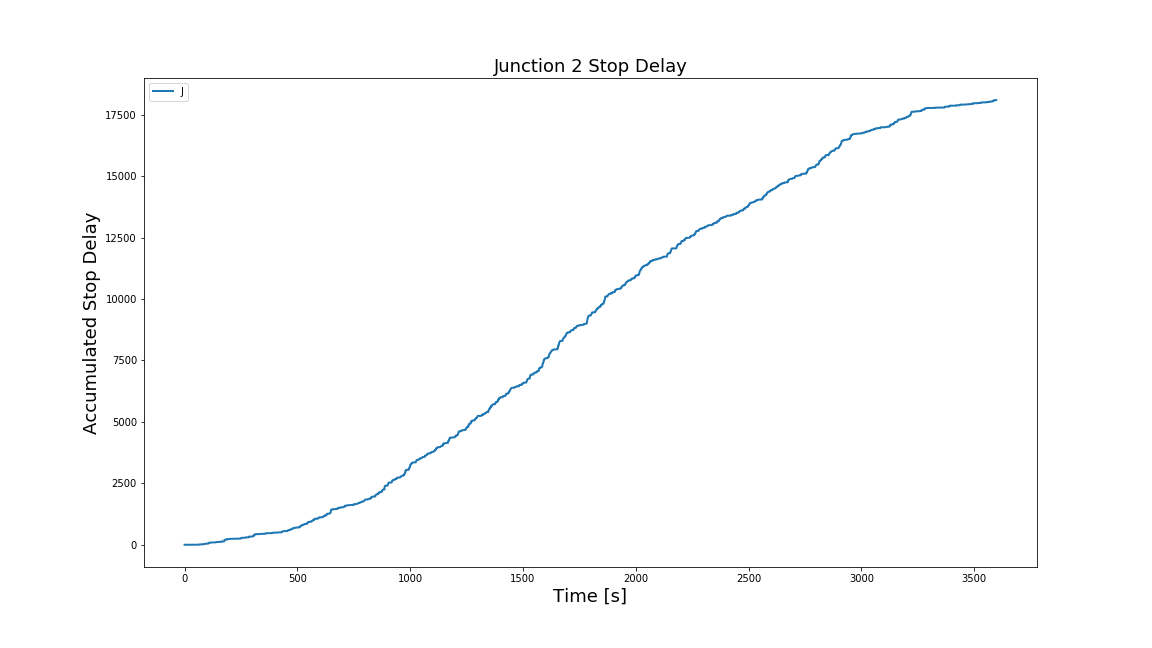

The data file committed next to this chart (first rows):
Time, Junction 2 stop delay
0, 0.0
1, 0.0
2, 0.0
3, 0.0
4, 0.0
5, 0.0
6, 0.0
7, 0.0
8, 0.0
9, 0.0
10, 0.0
11, 0.0
12, 0.0
13, 0.0
14, 0.0
15, 0.0
16, 0.0
17, 0.0
18, 0.0
19, 0.0
20, 0.0
21, 0.0
22, 0.0
23, 0.0
24, 0.0
25, 0.0
26, 0.0
27, 0.0
28, 0.0
29, 0.0
30, 0.0
31, 0.0
32, 0.0
33, 0.0
34, 0.0
35, 0.0
36, 1.396
37, 1.396
38, 2.349
39, 2.349
40, 2.349
41, 2.349
42, 2.349
43, 2.349
44, 2.349
45, 2.349
46, 2.349
47, 2.349
48, 2.349
49, 2.349
50, 2.349
51, 2.349
52, 2.349
53, 2.349
54, 2.349
55, 2.349
56, 2.349
57, 4.686
58, 4.686
59, 4.686
... 3,539 more rows
